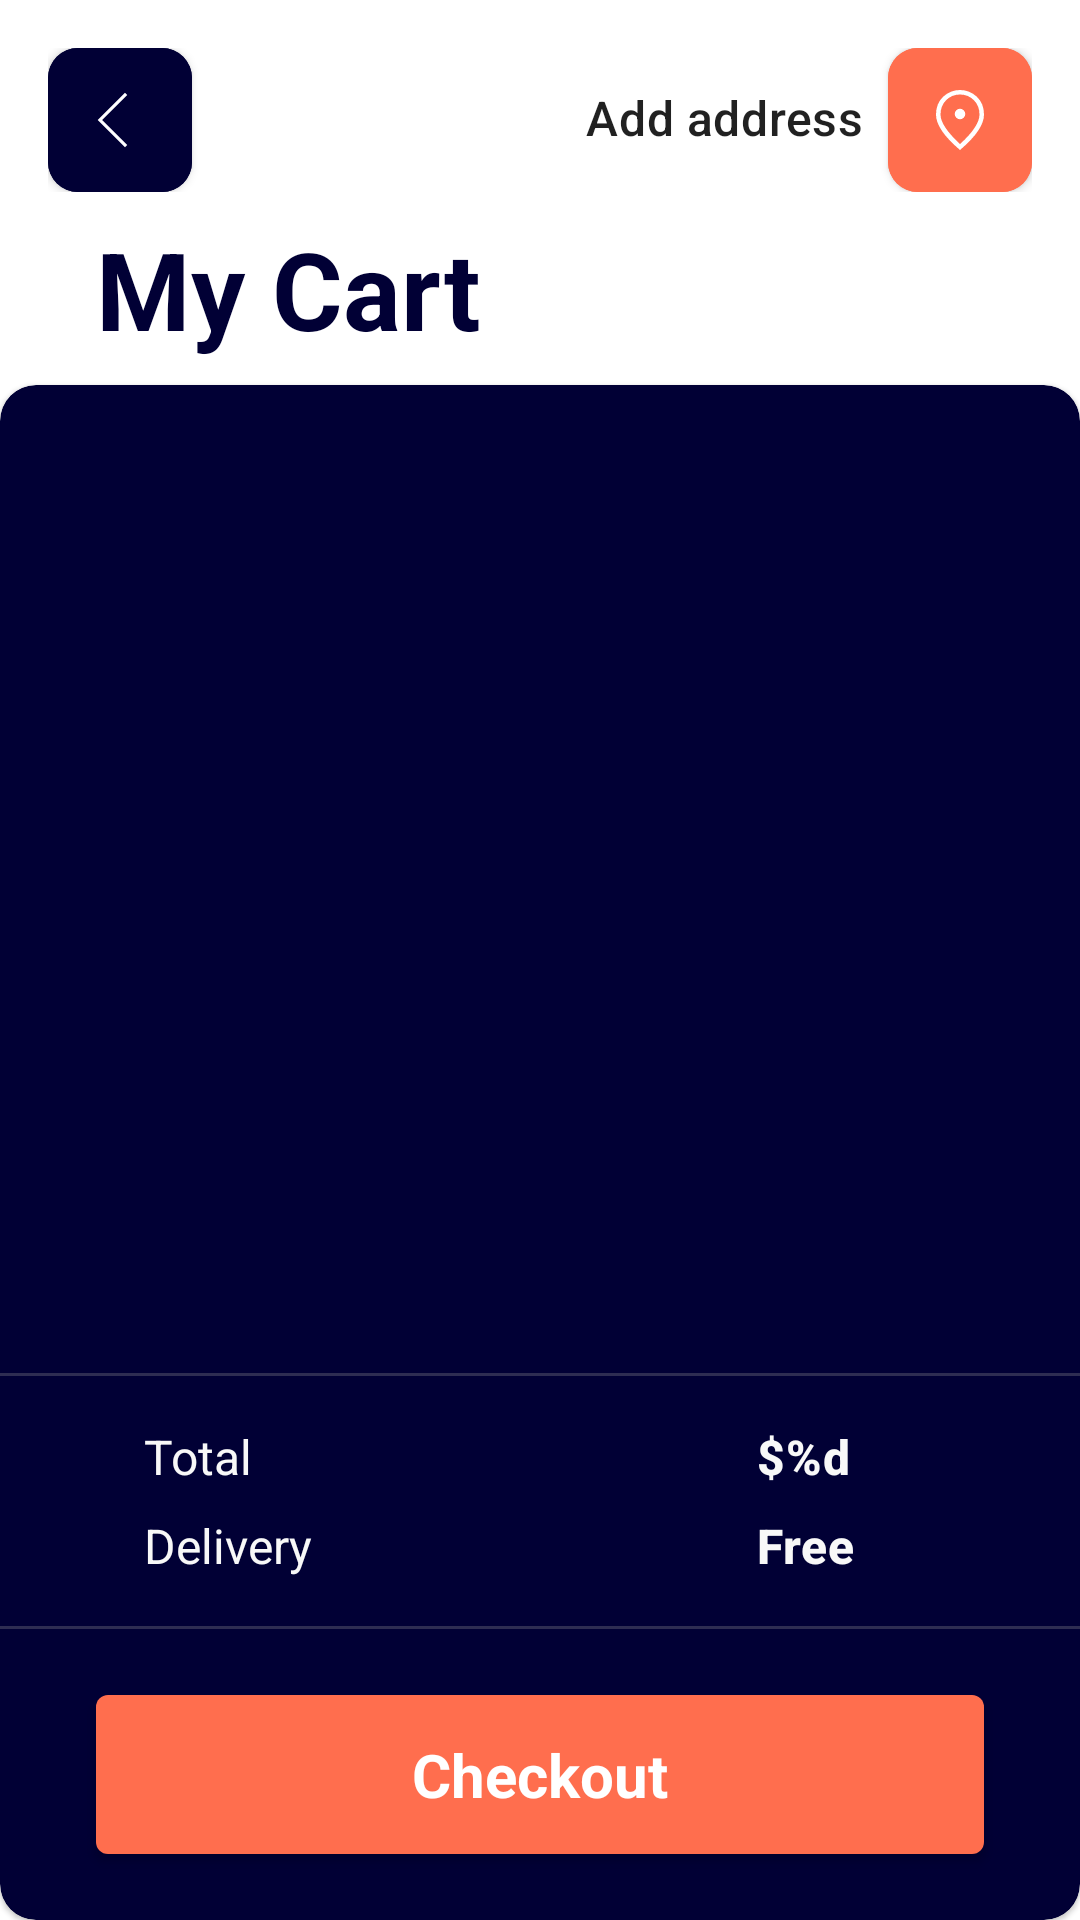

Produce the Android XML layout that renders to this screen, including the resource entries it uses.
<!-- AndroidManifest.xml: application theme ShopApplication -->
<!-- res/layout/fragment_cart.xml -->
<?xml version="1.0" encoding="utf-8"?>
<androidx.constraintlayout.widget.ConstraintLayout xmlns:android="http://schemas.android.com/apk/res/android"
    xmlns:app="http://schemas.android.com/apk/res-auto"
    xmlns:tools="http://schemas.android.com/tools"
    android:layout_width="match_parent"
    android:layout_height="match_parent"
    tools:context=".fragments.cart.CartFragment">

    <androidx.coordinatorlayout.widget.CoordinatorLayout
        android:id="@+id/coordinatorLayout"
        android:layout_width="match_parent"
        android:layout_height="wrap_content"
        android:layout_marginStart="16dp"
        android:layout_marginTop="16dp"
        android:layout_marginEnd="16dp"
        android:orientation="horizontal"
        app:layout_constraintEnd_toEndOf="parent"
        app:layout_constraintStart_toStartOf="parent"
        app:layout_constraintTop_toTopOf="parent">

        <com.google.android.material.button.MaterialButton
            android:id="@+id/cart_button_back"
            style="@style/Widget.MaterialComponents.Button.Icon"
            android:layout_width="48dp"
            android:layout_height="48dp"
            android:backgroundTint="@color/secondaryColor"
            android:insetLeft="0dp"
            android:insetTop="0dp"
            android:insetRight="0dp"
            android:insetBottom="0dp"
            android:padding="0dp"
            android:theme="@style/ShopApplication"
            app:cornerRadius="10dp"
            app:icon="@drawable/icon_backarrow"
            app:iconGravity="textStart"
            app:iconPadding="-8dp"
            app:iconTint="@color/buttons_background" />

        <LinearLayout
            android:layout_width="wrap_content"
            android:layout_height="wrap_content"
            android:layout_gravity="end|center"
            android:orientation="horizontal">

            <TextView
                android:id="@+id/cart_title_city"
                android:layout_width="wrap_content"
                android:layout_height="wrap_content"
                android:layout_marginEnd="8dp"
                android:text="@string/add_address"
                android:textAppearance="@style/TextAppearance.MaterialComponents.Headline6"
                android:textSize="16sp" />

            <com.google.android.material.button.MaterialButton
                android:id="@+id/cart_button_location"
                style="@style/Widget.MaterialComponents.Button.Icon"
                android:layout_width="48dp"
                android:layout_height="48dp"
                android:backgroundTint="@color/primaryColor"
                android:insetLeft="0dp"
                android:insetTop="0dp"
                android:insetRight="0dp"
                android:insetBottom="0dp"
                android:padding="0dp"
                android:theme="@style/ShopApplication"
                app:cornerRadius="10dp"
                app:icon="@drawable/icon_location_pin"
                app:iconGravity="textStart"
                app:iconPadding="0dp"
                app:iconTint="@color/buttons_background" />
        </LinearLayout>
    </androidx.coordinatorlayout.widget.CoordinatorLayout>

    <TextView
        android:id="@+id/cart_body_title"
        android:layout_width="match_parent"
        android:layout_height="wrap_content"
        android:layout_marginStart="32dp"
        android:layout_marginTop="8dp"
        android:layout_marginEnd="16dp"
        android:text="@string/cart_subtitle"
        android:textAppearance="@style/TextAppearance.MaterialComponents.Headline3"
        android:textColor="@color/secondaryColor"
        android:textSize="36sp"
        android:textStyle="bold"
        app:layout_constraintEnd_toEndOf="parent"
        app:layout_constraintStart_toStartOf="parent"
        app:layout_constraintTop_toBottomOf="@+id/coordinatorLayout" />

    <com.google.android.material.card.MaterialCardView
        android:layout_width="match_parent"
        android:layout_height="0dp"
        android:layout_marginTop="8dp"
        android:backgroundTint="@color/secondaryColor"
        android:theme="@style/ShopApplication"
        app:layout_constraintBottom_toBottomOf="parent"
        app:layout_constraintEnd_toEndOf="parent"
        app:layout_constraintStart_toStartOf="parent"
        app:layout_constraintTop_toBottomOf="@+id/cart_body_title"
        app:shapeAppearance="@style/ShopApplication.FilterCard">

        <androidx.constraintlayout.widget.ConstraintLayout
            android:layout_width="match_parent"
            android:layout_height="match_parent">

            <androidx.recyclerview.widget.RecyclerView
                android:id="@+id/cart_recycler_purchase"
                android:layout_width="0dp"
                android:layout_height="0dp"
                android:layout_gravity="top"
                android:layout_marginStart="16dp"
                android:layout_marginTop="16dp"
                android:layout_marginEnd="16dp"
                android:layout_marginBottom="16dp"
                app:layoutManager="androidx.recyclerview.widget.LinearLayoutManager"
                app:layout_constraintBottom_toTopOf="@+id/materialDivider"
                app:layout_constraintEnd_toEndOf="parent"
                app:layout_constraintStart_toStartOf="parent"
                app:layout_constraintTop_toTopOf="parent"
                tools:listitem="@layout/cart_recycler_item" />


            <com.google.android.material.divider.MaterialDivider
                android:id="@+id/materialDivider"
                android:layout_width="match_parent"
                android:layout_height="wrap_content"
                android:layout_marginBottom="16dp"
                android:background="@color/divider_background"
                app:layout_constraintBottom_toTopOf="@+id/tableLayout"
                app:layout_constraintEnd_toEndOf="parent"
                app:layout_constraintStart_toStartOf="parent" />

            <TableLayout
                android:id="@+id/tableLayout"
                android:layout_width="match_parent"
                android:layout_height="wrap_content"
                android:layout_marginBottom="16dp"
                app:layout_constraintBottom_toTopOf="@+id/materialDivider2"
                app:layout_constraintEnd_toEndOf="parent"
                app:layout_constraintStart_toStartOf="parent">

                <TableRow
                    android:layout_width="wrap_content"
                    android:layout_height="wrap_content">

                    <TextView
                        android:layout_width="wrap_content"
                        android:layout_height="wrap_content"
                        android:layout_gravity="start"
                        android:layout_marginStart="48dp"
                        android:text="@string/cart_total"
                        android:textAppearance="@style/TextAppearance.MaterialComponents.Headline5"
                        android:textColor="@color/background"
                        android:textSize="16sp" />

                    <TextView
                        android:id="@+id/cart_text_total_price"
                        android:layout_width="wrap_content"
                        android:layout_height="wrap_content"
                        android:layout_gravity="start"
                        android:layout_marginStart="100dp"
                        android:text="@string/cart_total_price"
                        android:textAppearance="@style/TextAppearance.MaterialComponents.Headline6"
                        android:textColor="@color/background"
                        android:textSize="16sp"
                        android:textStyle="bold" />
                </TableRow>

                <TableRow
                    android:layout_width="wrap_content"
                    android:layout_height="wrap_content"
                    android:layout_marginTop="8dp">

                    <TextView
                        android:layout_width="wrap_content"
                        android:layout_height="wrap_content"
                        android:layout_gravity="start"
                        android:layout_marginStart="48dp"
                        android:text="@string/cart_delivery"
                        android:textAppearance="@style/TextAppearance.MaterialComponents.Headline5"
                        android:textColor="@color/background"
                        android:textSize="16sp" />

                    <TextView
                        android:id="@+id/cart_text_delivery_price"
                        android:layout_width="wrap_content"
                        android:layout_height="wrap_content"
                        android:layout_gravity="start"
                        android:layout_marginStart="100dp"
                        android:text="@string/cart_delivery_price"
                        android:textAppearance="@style/TextAppearance.MaterialComponents.Headline6"
                        android:textColor="@color/background"
                        android:textSize="16sp"
                        android:textStyle="bold" />
                </TableRow>
            </TableLayout>

            <com.google.android.material.divider.MaterialDivider
                android:id="@+id/materialDivider2"
                android:layout_width="match_parent"
                android:layout_height="wrap_content"
                android:layout_marginBottom="16dp"
                android:background="@color/divider_background"
                app:layout_constraintBottom_toTopOf="@+id/cart_button_checkout"
                app:layout_constraintEnd_toEndOf="parent"
                app:layout_constraintStart_toStartOf="parent" />

            <com.google.android.material.button.MaterialButton
                android:id="@+id/cart_button_checkout"
                android:layout_width="match_parent"
                android:layout_height="65dp"
                android:layout_marginHorizontal="48dp"
                android:layout_marginStart="32dp"
                android:layout_marginEnd="32dp"
                android:layout_marginBottom="16dp"
                android:text="@string/cart_checkout"
                android:textAppearance="@style/TextAppearance.MaterialComponents.Headline5"
                android:textSize="20sp"
                android:textStyle="bold"
                app:layout_constraintBottom_toBottomOf="parent"
                app:layout_constraintEnd_toEndOf="parent"
                app:layout_constraintStart_toStartOf="parent" />
        </androidx.constraintlayout.widget.ConstraintLayout>
    </com.google.android.material.card.MaterialCardView>

</androidx.constraintlayout.widget.ConstraintLayout>
<!-- res/layout/cart_recycler_item.xml (included above) -->
<?xml version="1.0" encoding="utf-8"?>
<androidx.constraintlayout.widget.ConstraintLayout xmlns:android="http://schemas.android.com/apk/res/android"
    xmlns:app="http://schemas.android.com/apk/res-auto"
    android:id="@+id/coordinatorLayout2"
    android:layout_width="match_parent"
    android:layout_height="wrap_content">

    <com.google.android.material.imageview.ShapeableImageView
        android:id="@+id/item_image"
        android:layout_width="80dp"
        android:layout_height="80dp"
        android:layout_marginStart="8dp"
        android:layout_marginTop="8dp"
        android:layout_marginBottom="8dp"
        android:background="@color/buttons_background"
        android:src="@drawable/picture_samsung"
        app:layout_constraintBottom_toBottomOf="parent"
        app:layout_constraintStart_toStartOf="parent"
        app:layout_constraintTop_toTopOf="parent"
        app:shapeAppearanceOverlay="@style/ShopApplication.CardItemImage" />


    <LinearLayout
        android:id="@+id/linearLayout"
        android:layout_width="150dp"
        android:layout_height="wrap_content"
        android:layout_marginStart="8dp"
        android:layout_marginEnd="8dp"
        android:orientation="vertical"
        app:layout_constraintBottom_toBottomOf="@+id/linearLayout2"
        app:layout_constraintEnd_toStartOf="@+id/linearLayout2"
        app:layout_constraintStart_toEndOf="@+id/item_image"
        app:layout_constraintTop_toTopOf="parent">

        <TextView
            android:id="@+id/item_text_name"
            android:layout_width="wrap_content"
            android:layout_height="wrap_content"
            android:maxLines="2"
            android:text="@string/smartphone_name"
            android:textAlignment="textStart"
            android:textAppearance="@style/TextAppearance.MaterialComponents.Headline6"
            android:textColor="@color/buttons_background"
            android:textSize="20sp"
            app:layout_constraintStart_toEndOf="@+id/item_image"
            app:layout_constraintTop_toTopOf="parent" />

        <TextView
            android:id="@+id/item_text_price"
            android:layout_width="wrap_content"
            android:layout_height="wrap_content"
            android:text="@string/smartphone_price"
            android:textAlignment="textStart"
            android:textAppearance="@style/TextAppearance.MaterialComponents.Headline6"
            android:textColor="@color/primaryColor"
            android:textSize="20sp"
            app:layout_constraintStart_toEndOf="@+id/item_image"
            app:layout_constraintTop_toBottomOf="@+id/item_text_name" />
    </LinearLayout>


    <LinearLayout
        android:id="@+id/linearLayout2"
        android:layout_width="wrap_content"
        android:layout_height="wrap_content"
        android:layout_marginTop="8dp"
        android:layout_marginEnd="8dp"
        android:layout_marginBottom="8dp"
        android:background="@drawable/shape_card_in_cart"
        android:orientation="vertical"
        android:padding="6dp"
        app:layout_constraintBottom_toBottomOf="parent"
        app:layout_constraintEnd_toStartOf="@+id/item_button_delete"
        app:layout_constraintTop_toTopOf="parent">

        <ImageButton
            android:id="@+id/item_button_counter_minus"
            android:layout_width="wrap_content"
            android:layout_height="wrap_content"
            android:layout_gravity="center"
            android:background="@color/layout_background_color"
            android:src="@drawable/icon_minus" />

        <TextView
            android:id="@+id/item_text_count"
            android:layout_width="wrap_content"
            android:layout_height="wrap_content"
            android:layout_gravity="center"
            android:layout_marginTop="6dp"
            android:layout_marginBottom="6dp"
            android:text="@string/count"
            android:textAppearance="@style/TextAppearance.MaterialComponents.Headline6"
            android:textColor="@color/buttons_background"
            android:textSize="20sp" />

        <ImageButton
            android:id="@+id/item_button_counter_plus"
            android:layout_width="wrap_content"
            android:layout_height="wrap_content"
            android:layout_gravity="center"
            android:background="@color/layout_background_color"
            android:src="@drawable/icon_plus" />

    </LinearLayout>

    <ImageButton
        android:id="@+id/item_button_delete"
        android:layout_width="30dp"
        android:layout_height="wrap_content"
        android:layout_marginTop="8dp"
        android:layout_marginEnd="8dp"
        android:layout_marginBottom="8dp"
        android:background="@color/secondaryColor"
        android:src="@drawable/icon_trash"
        app:layout_constraintBottom_toBottomOf="parent"
        app:layout_constraintEnd_toEndOf="parent"
        app:layout_constraintTop_toTopOf="parent" />
</androidx.constraintlayout.widget.ConstraintLayout>
<!-- resources referenced by this layout -->
<resources>
  <color name="background">#F8F8F8</color>
  <color name="buttons_background">#FFFFFF</color>
  <color name="divider_background">#33FFFFFF</color>
  <color name="layout_background_color">#282843</color>
  <color name="primaryColor">#FF6E4E</color>
  <color name="secondaryColor">#010035</color>
  <!-- drawable icon_backarrow (drawable) -->
  <vector xmlns:android="http://schemas.android.com/apk/res/android"
      android:width="24dp"
      android:height="24dp"
      android:viewportWidth="48"
      android:viewportHeight="48">
    <path
        android:fillColor="#FF000000"
        android:pathData="M20,42.2 L1.8,24 20,5.8l1.5,1.5L4.75,24 21.5,40.7Z"/>
  </vector>
  <!-- drawable icon_minus (drawable) -->
  <vector xmlns:android="http://schemas.android.com/apk/res/android"
      android:width="18dp"
      android:height="18dp"
      android:viewportWidth="48"
      android:viewportHeight="48">
    <path
        android:fillColor="@color/buttons_background"
        android:pathData="M10,25.5v-3h28v3Z"/>
  </vector>
  <!-- drawable icon_plus (drawable) -->
  <vector xmlns:android="http://schemas.android.com/apk/res/android"
      android:width="18dp"
      android:height="18dp"
      android:viewportWidth="48"
      android:viewportHeight="48">
    <path
        android:fillColor="@color/buttons_background"
        android:pathData="M22.5,38V25.5H10v-3h12.5V10h3v12.5H38v3H25.5V38Z"/>
  </vector>
  <!-- drawable icon_trash (drawable) -->
  <vector xmlns:android="http://schemas.android.com/apk/res/android"
      android:width="30dp"
      android:height="30dp"
      android:viewportWidth="48"
      android:viewportHeight="48">
    <path
        android:fillColor="@color/primaryColor"
        android:pathData="M13.05,42q-1.25,0 -2.125,-0.875T10.05,39L10.05,10.5L8,10.5v-3h9.4L17.4,6h13.2v1.5L40,7.5v3h-2.05L37.95,39q0,1.2 -0.9,2.1 -0.9,0.9 -2.1,0.9ZM34.95,10.5h-21.9L13.05,39h21.9ZM18.35,34.7h3L21.35,14.75h-3ZM26.65,34.7h3L29.65,14.75h-3ZM13.05,10.5L13.05,39Z"/>
  </vector>
  <!-- drawable shape_card_in_cart (drawable) -->
  <?xml version="1.0" encoding="utf-8"?>
  <shape xmlns:android="http://schemas.android.com/apk/res/android">
      <solid android:color="@color/layout_background_color"/>
      <corners android:radius="26dp"/>
      <padding android:left="0dp" android:top="0dp" android:right="0dp" android:bottom="0dp" />
  </shape>
  <string name="add_address">Add address</string>
  <string name="cart_checkout">Checkout</string>
  <string name="cart_delivery">Delivery</string>
  <string name="cart_delivery_price">Free</string>
  <string name="cart_subtitle">My Cart</string>
  <string name="cart_total">Total</string>
  <string name="cart_total_price">$%d</string>
  <string name="count">5</string>
  <string name="smartphone_name">Galaxy S21 Ultra 5G</string>
  <string name="smartphone_price">$%d</string>
  <style name="ShopApplication" parent="Theme.MaterialComponents.Light.NoActionBar">
          <item name="colorPrimary">@color/primaryColor</item>
          <item name="colorSecondary">@color/secondaryColor</item>
      </style>
  <style name="ShopApplication.CardItemImage">
          <item name="cornerSize">10%</item>
      </style>
  <style name="ShopApplication.FilterCard">
          <item name="cornerFamilyTopLeft">rounded</item>
          <item name="cornerFamilyTopRight">rounded</item>
          <item name="cornerFamilyBottomLeft">rounded</item>
          <item name="cornerFamilyBottomRight">rounded</item>
          <item name="cornerSizeTopLeft">12dp</item>
          <item name="cornerSizeTopRight">12dp</item>
          <item name="cornerSizeBottomLeft">12dp</item>
          <item name="cornerSizeBottomRight">12dp</item>
      </style>
</resources>
